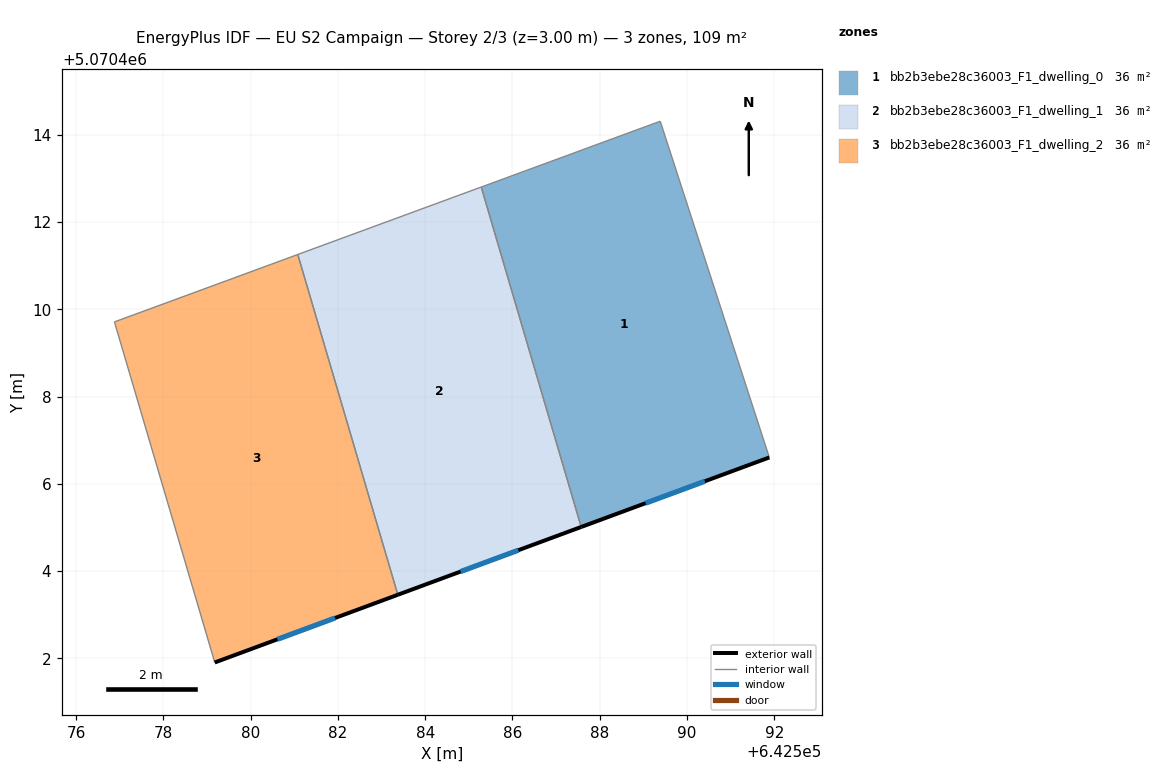
=== STOREY PLAN SPEC (per zone: floor XY polygon, exterior-wall plan segments, windows/doors) ===
zone 1: bb2b3ebe28c36003_F1_dwelling_0  (36.3 m²)
  floor: (642591.89, 5070406.61) (642589.39, 5070414.31) (642585.28, 5070412.80) (642587.57, 5070405.01)
  exterior wall: (642591.89, 5070406.61) – (642587.57, 5070405.01)  [4.6 m]
    window: (642590.41, 5070406.06) – (642589.05, 5070405.56)  [1.4 m²]
  interior walls: 3
zone 2: bb2b3ebe28c36003_F1_dwelling_1  (36.3 m²)
  floor: (642587.57, 5070405.01) (642585.28, 5070412.80) (642581.08, 5070411.26) (642583.37, 5070403.46)
  exterior wall: (642587.57, 5070405.01) – (642583.37, 5070403.46)  [4.5 m]
    window: (642586.13, 5070404.48) – (642584.81, 5070403.99)  [1.3 m²]
  interior walls: 3
zone 3: bb2b3ebe28c36003_F1_dwelling_2  (36.3 m²)
  floor: (642583.37, 5070403.46) (642581.08, 5070411.26) (642576.88, 5070409.71) (642579.18, 5070401.91)
  exterior wall: (642583.37, 5070403.46) – (642579.18, 5070401.91)  [4.5 m]
    window: (642581.93, 5070402.93) – (642580.61, 5070402.44)  [1.3 m²]
  interior walls: 3

=== DERIVED (storey summary) ===
Building: EU S2 Campaign
Storey: 2 of 3  (floor level z = 3.00 m)
Storey gross floor area: 109.0 m²
Zones on this storey: 3
  - bb2b3ebe28c36003_F1_dwelling_0: floor 36.3 m²; exterior wall 4.6 m (13.8 m²); 1 window(s) 1.4 m²; WWR 9.9%
  - bb2b3ebe28c36003_F1_dwelling_1: floor 36.3 m²; exterior wall 4.5 m (13.4 m²); 1 window(s) 1.3 m²; WWR 9.9%
  - bb2b3ebe28c36003_F1_dwelling_2: floor 36.3 m²; exterior wall 4.5 m (13.4 m²); 1 window(s) 1.3 m²; WWR 9.9%
Zone adjacency (shared interzone walls):
  - bb2b3ebe28c36003_F1_dwelling_0 ↔ bb2b3ebe28c36003_F1_dwelling_1
  - bb2b3ebe28c36003_F1_dwelling_1 ↔ bb2b3ebe28c36003_F1_dwelling_2